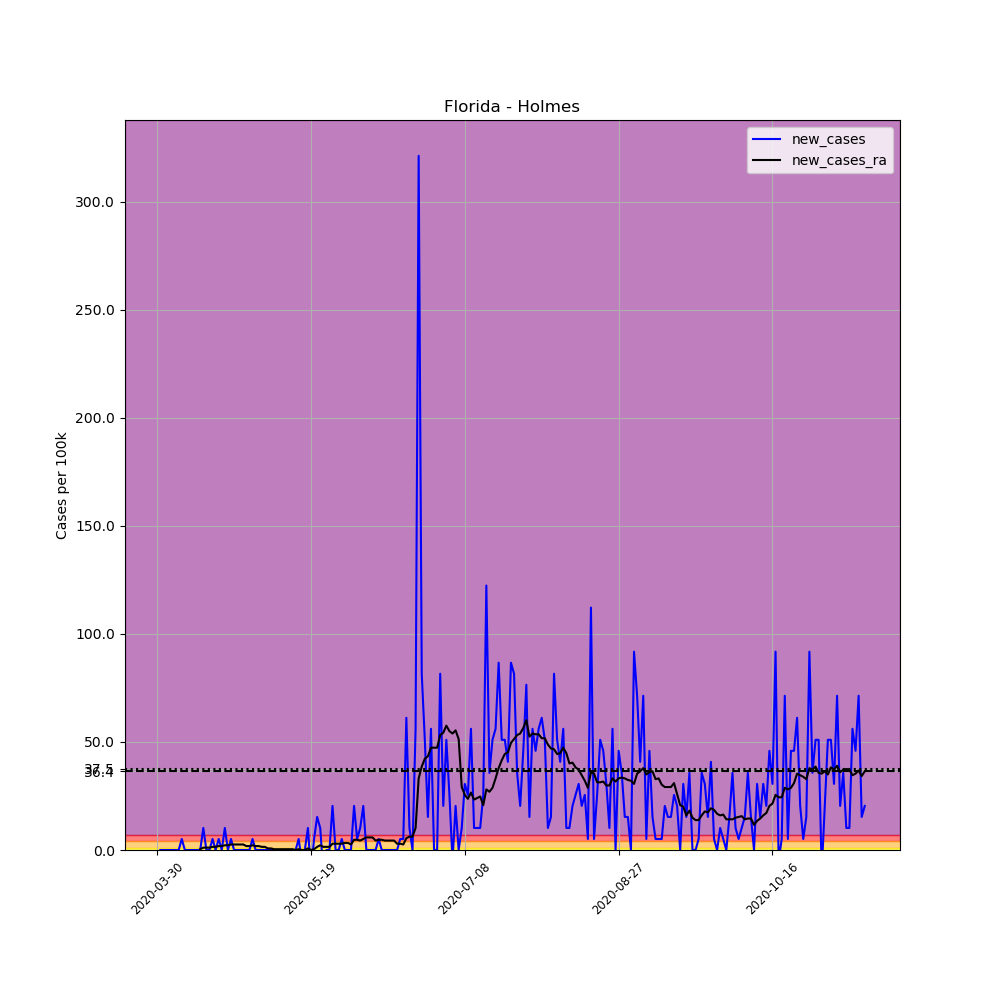

Data behind this chart, as committed beside it:
, date, county, state, fips, cases, deaths, COUNTY, STNAME, CTYNAME, POPESTIMATE2019, per_100k, new_cases, new_cases_ra
470474, 2020-03-30, Holmes, Florida, 12059, 1, 0, 59, Florida, Holmes, 19617, 5.098, , 
470475, 2020-03-31, Holmes, Florida, 12059, 1, 0, 59, Florida, Holmes, 19617, 5.098, 0.0, 
470476, 2020-04-01, Holmes, Florida, 12059, 1, 0, 59, Florida, Holmes, 19617, 5.098, 0.0, 
470477, 2020-04-02, Holmes, Florida, 12059, 1, 0, 59, Florida, Holmes, 19617, 5.098, 0.0, 
470478, 2020-04-03, Holmes, Florida, 12059, 1, 0, 59, Florida, Holmes, 19617, 5.098, 0.0, 
470479, 2020-04-04, Holmes, Florida, 12059, 1, 0, 59, Florida, Holmes, 19617, 5.098, 0.0, 
470480, 2020-04-05, Holmes, Florida, 12059, 1, 0, 59, Florida, Holmes, 19617, 5.098, 0.0, 
470481, 2020-04-06, Holmes, Florida, 12059, 1, 0, 59, Florida, Holmes, 19617, 5.098, 0.0, 
470482, 2020-04-07, Holmes, Florida, 12059, 2, 0, 59, Florida, Holmes, 19617, 10.2, 5.098, 
470483, 2020-04-08, Holmes, Florida, 12059, 2, 0, 59, Florida, Holmes, 19617, 10.2, 0.0, 
470484, 2020-04-09, Holmes, Florida, 12059, 2, 0, 59, Florida, Holmes, 19617, 10.2, 0.0, 
470485, 2020-04-10, Holmes, Florida, 12059, 2, 0, 59, Florida, Holmes, 19617, 10.2, 0.0, 
470486, 2020-04-11, Holmes, Florida, 12059, 2, 0, 59, Florida, Holmes, 19617, 10.2, 0.0, 
470487, 2020-04-12, Holmes, Florida, 12059, 2, 0, 59, Florida, Holmes, 19617, 10.2, 0.0, 
470488, 2020-04-13, Holmes, Florida, 12059, 2, 0, 59, Florida, Holmes, 19617, 10.2, 0.0, 0.3641
470489, 2020-04-14, Holmes, Florida, 12059, 4, 0, 59, Florida, Holmes, 19617, 20.39, 10.2, 1.092
470490, 2020-04-15, Holmes, Florida, 12059, 4, 0, 59, Florida, Holmes, 19617, 20.39, 0.0, 1.092
470491, 2020-04-16, Holmes, Florida, 12059, 4, 0, 59, Florida, Holmes, 19617, 20.39, 0.0, 1.092
470492, 2020-04-17, Holmes, Florida, 12059, 5, 0, 59, Florida, Holmes, 19617, 25.49, 5.098, 1.456
470493, 2020-04-18, Holmes, Florida, 12059, 5, 0, 59, Florida, Holmes, 19617, 25.49, 0.0, 1.456
470494, 2020-04-19, Holmes, Florida, 12059, 6, 0, 59, Florida, Holmes, 19617, 30.59, 5.098, 1.821
470495, 2020-04-20, Holmes, Florida, 12059, 6, 0, 59, Florida, Holmes, 19617, 30.59, 0.0, 1.821
470496, 2020-04-21, Holmes, Florida, 12059, 8, 0, 59, Florida, Holmes, 19617, 40.78, 10.2, 2.185
470497, 2020-04-22, Holmes, Florida, 12059, 8, 0, 59, Florida, Holmes, 19617, 40.78, 0.0, 2.185
470498, 2020-04-23, Holmes, Florida, 12059, 9, 0, 59, Florida, Holmes, 19617, 45.88, 5.098, 2.549
470499, 2020-04-24, Holmes, Florida, 12059, 9, 0, 59, Florida, Holmes, 19617, 45.88, 0.0, 2.549
470500, 2020-04-25, Holmes, Florida, 12059, 9, 0, 59, Florida, Holmes, 19617, 45.88, 0.0, 2.549
470501, 2020-04-26, Holmes, Florida, 12059, 9, 0, 59, Florida, Holmes, 19617, 45.88, 0.0, 2.549
470502, 2020-04-27, Holmes, Florida, 12059, 9, 0, 59, Florida, Holmes, 19617, 45.88, 0.0, 2.549
470503, 2020-04-28, Holmes, Florida, 12059, 9, 0, 59, Florida, Holmes, 19617, 45.88, 0.0, 1.821
470504, 2020-04-29, Holmes, Florida, 12059, 9, 0, 59, Florida, Holmes, 19617, 45.88, 0.0, 1.821
470505, 2020-04-30, Holmes, Florida, 12059, 10, 0, 59, Florida, Holmes, 19617, 50.98, 5.098, 2.185
470506, 2020-05-01, Holmes, Florida, 12059, 10, 0, 59, Florida, Holmes, 19617, 50.98, 0.0, 1.821
470507, 2020-05-02, Holmes, Florida, 12059, 10, 0, 59, Florida, Holmes, 19617, 50.98, 0.0, 1.821
470508, 2020-05-03, Holmes, Florida, 12059, 10, 0, 59, Florida, Holmes, 19617, 50.98, 0.0, 1.456
470509, 2020-05-04, Holmes, Florida, 12059, 10, 0, 59, Florida, Holmes, 19617, 50.98, 0.0, 1.456
470510, 2020-05-05, Holmes, Florida, 12059, 10, 0, 59, Florida, Holmes, 19617, 50.98, 0.0, 0.7282
470511, 2020-05-06, Holmes, Florida, 12059, 10, 0, 59, Florida, Holmes, 19617, 50.98, 0.0, 0.7282
470512, 2020-05-07, Holmes, Florida, 12059, 10, 0, 59, Florida, Holmes, 19617, 50.98, 0.0, 0.3641
470513, 2020-05-08, Holmes, Florida, 12059, 10, 0, 59, Florida, Holmes, 19617, 50.98, 0.0, 0.3641
470514, 2020-05-09, Holmes, Florida, 12059, 10, 0, 59, Florida, Holmes, 19617, 50.98, 0.0, 0.3641
470515, 2020-05-10, Holmes, Florida, 12059, 10, 0, 59, Florida, Holmes, 19617, 50.98, 0.0, 0.3641
470516, 2020-05-11, Holmes, Florida, 12059, 10, 0, 59, Florida, Holmes, 19617, 50.98, 0.0, 0.3641
470517, 2020-05-12, Holmes, Florida, 12059, 10, 0, 59, Florida, Holmes, 19617, 50.98, 0.0, 0.3641
470518, 2020-05-13, Holmes, Florida, 12059, 10, 0, 59, Florida, Holmes, 19617, 50.98, 0.0, 0.3641
470519, 2020-05-14, Holmes, Florida, 12059, 10, 0, 59, Florida, Holmes, 19617, 50.98, 0.0, 2.5376526277146434e-16
470520, 2020-05-15, Holmes, Florida, 12059, 11, 0, 59, Florida, Holmes, 19617, 56.07, 5.098, 0.3641
470521, 2020-05-16, Holmes, Florida, 12059, 10, 0, 59, Florida, Holmes, 19617, 50.98, -5.098, 2.5376526277146434e-16
470522, 2020-05-17, Holmes, Florida, 12059, 10, 0, 59, Florida, Holmes, 19617, 50.98, 0.0, 2.5376526277146434e-16
470523, 2020-05-18, Holmes, Florida, 12059, 12, 0, 59, Florida, Holmes, 19617, 61.17, 10.2, 0.7282
470524, 2020-05-19, Holmes, Florida, 12059, 10, 0, 59, Florida, Holmes, 19617, 50.98, -10.2, 2.5376526277146434e-16
470525, 2020-05-20, Holmes, Florida, 12059, 11, 0, 59, Florida, Holmes, 19617, 56.07, 5.098, 0.3641
470526, 2020-05-21, Holmes, Florida, 12059, 14, 0, 59, Florida, Holmes, 19617, 71.37, 15.29, 1.456
470527, 2020-05-22, Holmes, Florida, 12059, 16, 0, 59, Florida, Holmes, 19617, 81.56, 10.2, 2.185
470528, 2020-05-23, Holmes, Florida, 12059, 14, 0, 59, Florida, Holmes, 19617, 71.37, -10.2, 1.456
470529, 2020-05-24, Holmes, Florida, 12059, 14, 0, 59, Florida, Holmes, 19617, 71.37, 0.0, 1.456
470530, 2020-05-25, Holmes, Florida, 12059, 14, 0, 59, Florida, Holmes, 19617, 71.37, 0.0, 1.456
470531, 2020-05-26, Holmes, Florida, 12059, 18, 0, 59, Florida, Holmes, 19617, 91.76, 20.39, 2.913
470532, 2020-05-27, Holmes, Florida, 12059, 18, 0, 59, Florida, Holmes, 19617, 91.76, 0.0, 2.913
470533, 2020-05-28, Holmes, Florida, 12059, 18, 0, 59, Florida, Holmes, 19617, 91.76, 0.0, 2.913
... 171 more rows
